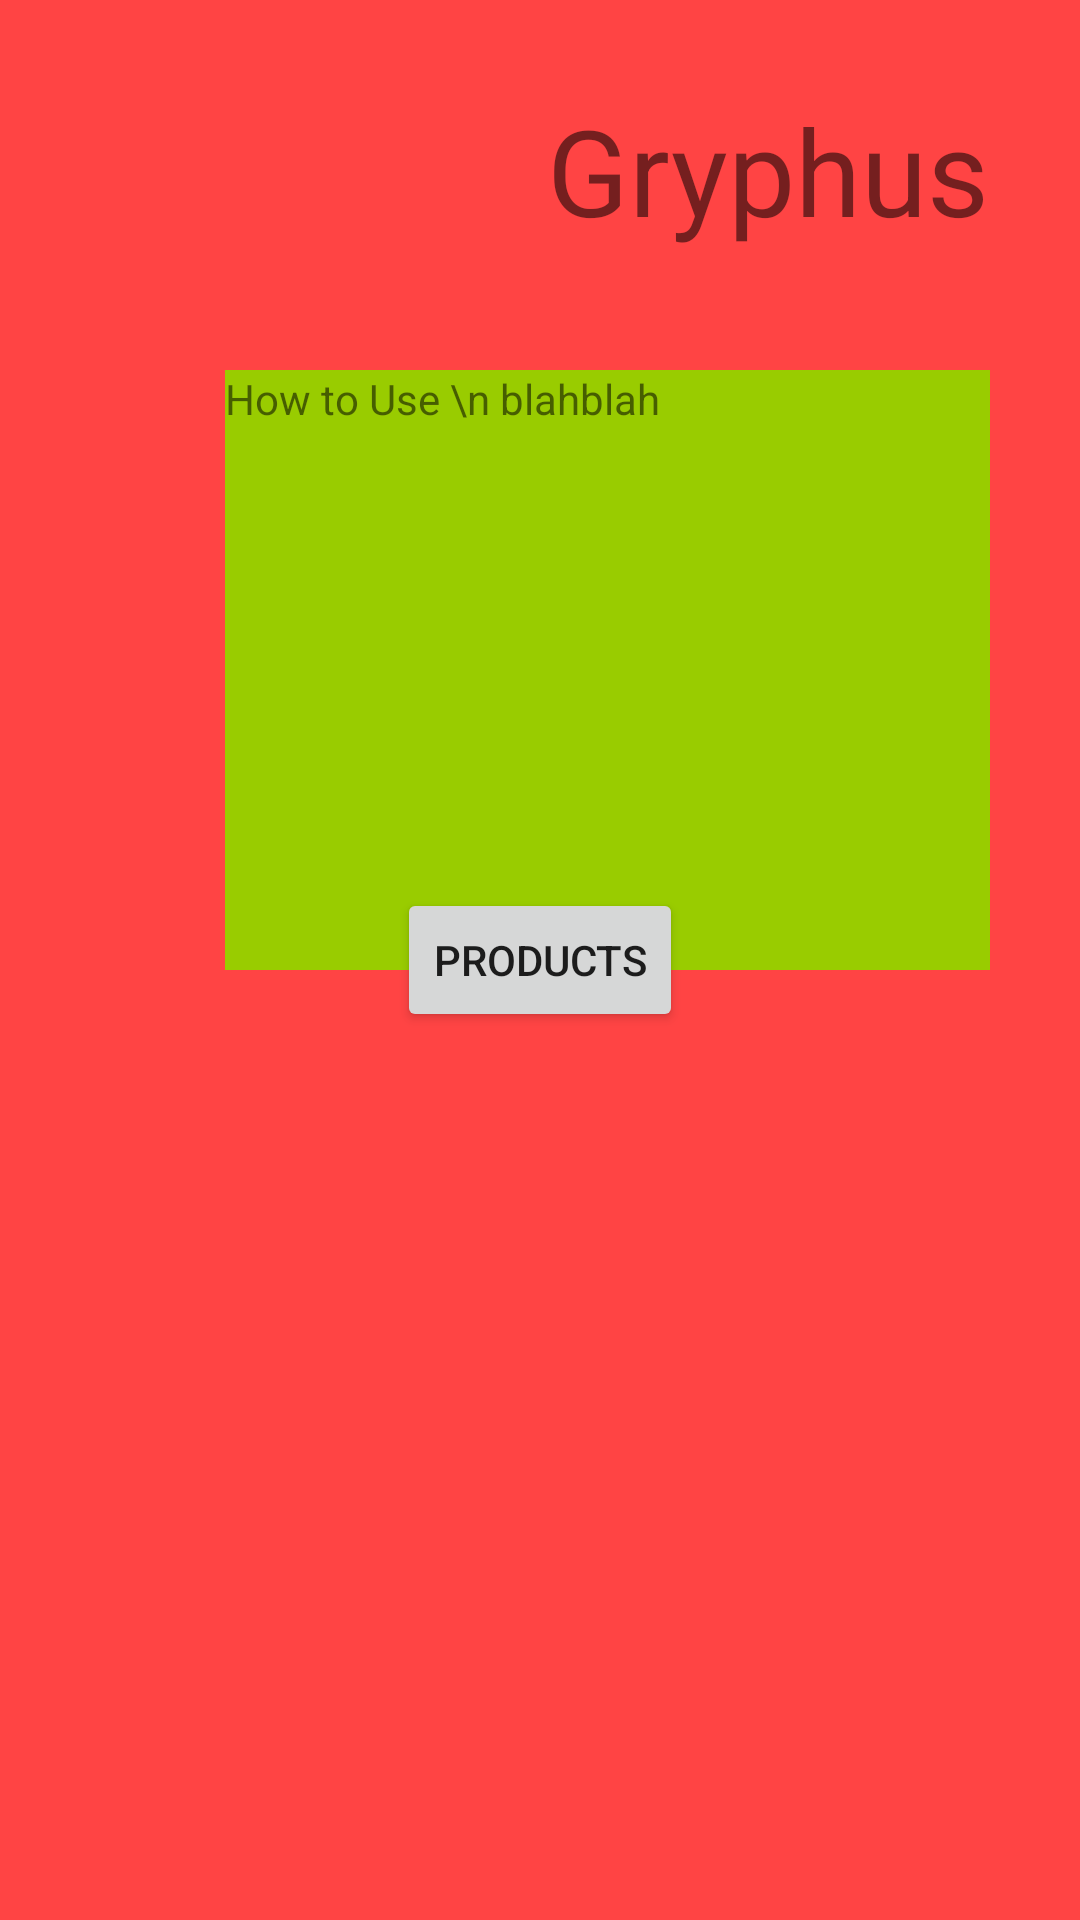

Layout XML and referenced resources for this Android screen:
<!-- AndroidManifest.xml: application theme AppTheme -->
<!-- res/layout/fragment_home.xml -->
<?xml version="1.0" encoding="utf-8"?>
<RelativeLayout xmlns:android="http://schemas.android.com/apk/res/android"
    xmlns:tools="http://schemas.android.com/tools"
    android:layout_width="match_parent"
    android:layout_height="match_parent"
    android:background="@android:color/holo_red_light">


    <TextView
        android:id="@+id/logo"
        android:layout_width="wrap_content"
        android:layout_height="wrap_content"
        android:layout_alignParentRight="true"
        android:layout_marginTop="30dp"
        android:layout_marginRight="30dp"
        android:text="Gryphus"
        android:textSize="40sp" />

    <TextView
        android:id="@+id/guide"
        android:layout_width="255dp"
        android:layout_height="200dp"
        android:layout_below="@id/logo"
        android:layout_alignRight="@id/logo"
        android:layout_marginTop="40dp"
        android:background="@android:color/holo_green_light"
        android:text="How to Use \n blahblah" />

    <Button
        android:id="@+id/homeToProduct"
        android:layout_width="wrap_content"
        android:layout_height="wrap_content"
        android:layout_centerInParent="true"
        android:text="Products" />


</RelativeLayout>
<!-- resources referenced by this layout -->
<resources>
  <style name="AppTheme" parent="Theme.AppCompat.Light.DarkActionBar">
  
          <item name="colorPrimary">@color/colorPrimary</item>
          <item name="colorPrimaryDark">@color/colorPrimaryDark</item>
          <item name="colorAccent">@color/colorAccent</item>
      </style>
  <color name="colorPrimary">#C40712</color>
  <color name="colorPrimaryDark">#FF000000</color>
  <color name="colorAccent">#C40712</color>
</resources>
